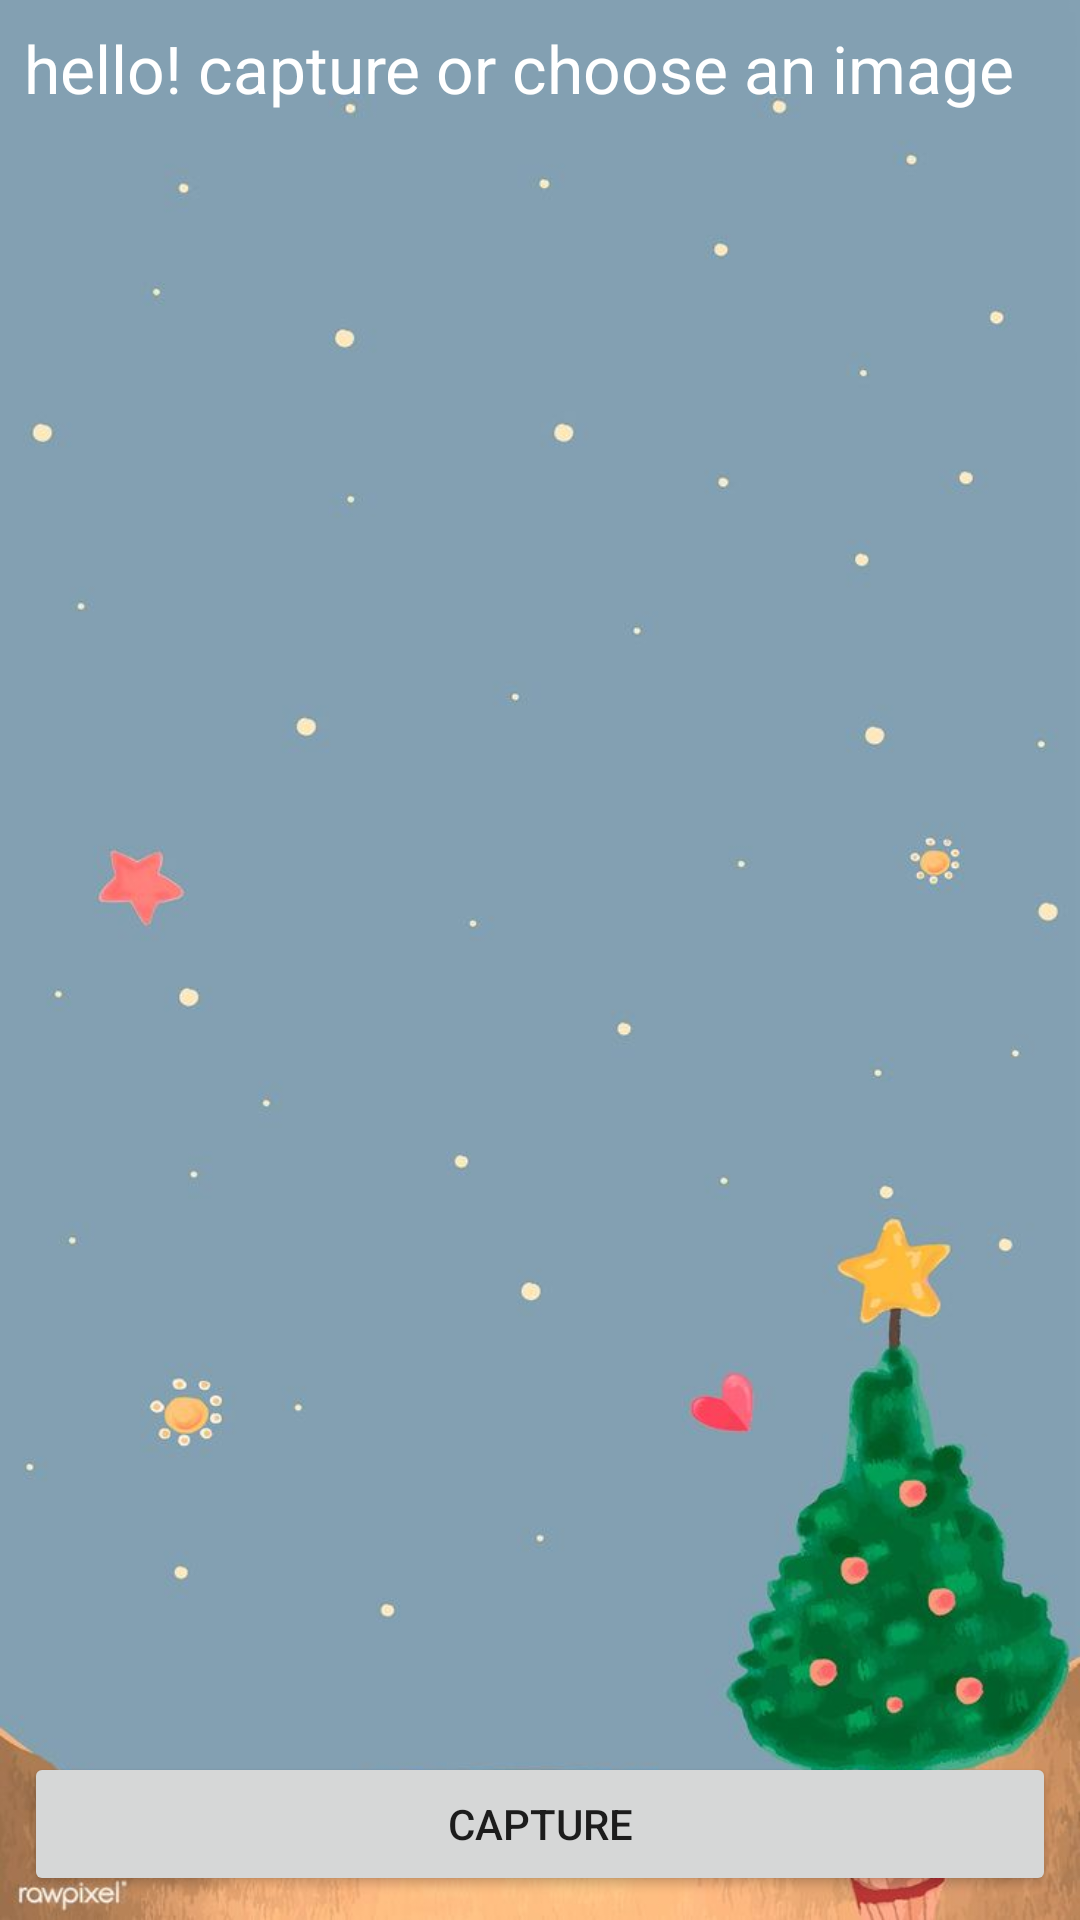

The Android layout XML behind this screen, and the referenced resources:
<!-- AndroidManifest.xml: application theme Theme.ImageDetection -->
<!-- res/layout/activity_dich_van_ban.xml -->
<?xml version="1.0" encoding="utf-8"?>
<RelativeLayout xmlns:android="http://schemas.android.com/apk/res/android"
    xmlns:app="http://schemas.android.com/apk/res-auto"
    xmlns:tools="http://schemas.android.com/tools"
    android:layout_width="match_parent"
    android:layout_height="match_parent"
    android:background="@drawable/image1"
    tools:context=".dich_van_ban"
    android:orientation="horizontal">

    <ScrollView
        android:layout_width="match_parent"
        android:layout_height="match_parent"
        android:layout_above="@+id/linear_holder"
        android:layout_alignParentTop="true"
        android:layout_marginStart="8dp"
        android:layout_marginTop="8dp"
        android:layout_marginEnd="8dp"
        android:layout_marginBottom="8dp">

        <TextView
            android:id="@+id/text_data"
            android:layout_width="match_parent"
            android:layout_height="wrap_content"
            android:text="hello! capture or choose an image"
            android:textColor="@color/white"
            android:textSize="22sp" />

    </ScrollView>


    <LinearLayout
        android:id="@+id/linear_holder"
        android:layout_alignParentBottom="true"
        android:layout_width="match_parent"
        android:layout_height="wrap_content" >
        <Button
            android:id="@+id/button_capture"
            android:layout_width="0dp"
            android:layout_height="match_parent"
            android:layout_weight = "1"
            android:text="Capture"
            android:layout_margin="8dp" />
        <Button
            android:visibility="gone"
            android:id="@+id/button_copy"
            android:layout_width="0dp"
            android:layout_height="match_parent"
            android:layout_weight = "1"
            android:text="Copy"
            android:layout_margin="8dp" />

    </LinearLayout>
</RelativeLayout>
<!-- resources referenced by this layout -->
<resources>
  <color name="white">#FFFFFFFF</color>
  <!-- drawable image1: png bitmap (drawable, 218190 bytes) -->
  <style name="Theme.ImageDetection" parent="Theme.MaterialComponents.DayNight.DarkActionBar">
          
          
          <item name="colorPrimary">@color/btn</item>
          <item name="colorPrimaryDark">@color/btn</item>
          <item name="colorAccent">@color/white</item>
      </style>
  <color name="btn">#1E69EA</color>
</resources>
